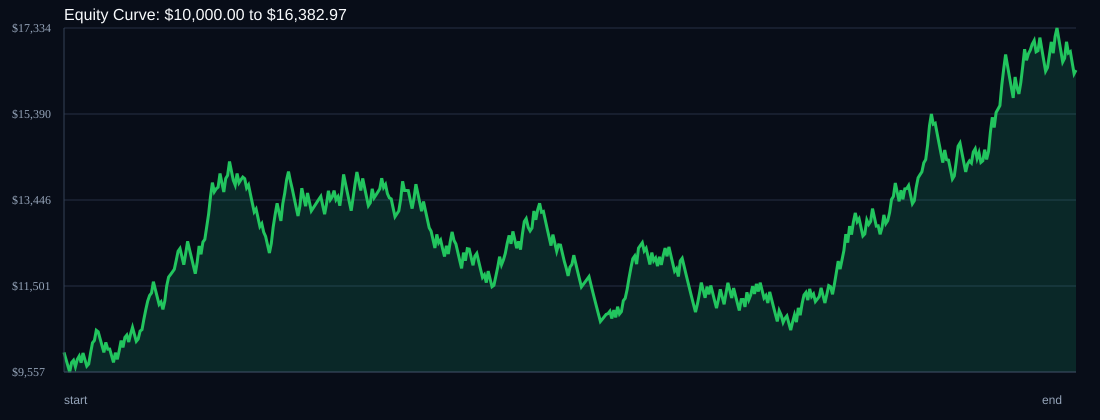

Data behind this chart, as committed beside it:
time, balance, drawdown_pct, symbol, r_multiple
, 10000, 0.0, START, 0.0
2025-07-23T08:05:00+00:00, 9850, 1.5, USDSGD, -1.0
2025-07-24T00:00:00+00:00, 9702, 2.98, USDSGD, -1.0
2025-07-24T08:05:00+00:00, 9557, 4.43, EURJPY, -1.0
2025-07-24T09:20:00+00:00, 9772, 2.28, EURJPY, 1.5
2025-07-25T02:00:00+00:00, 9821, 1.79, USDSGD, 0.3333
2025-07-28T00:10:00+00:00, 9673, 3.27, USDSGD, -1.0
2025-07-28T08:50:00+00:00, 9843, 1.57, EURJPY, 1.167
2025-07-29T01:15:00+00:00, 9916, 0.84, USDSGD, 0.4958
2025-07-29T07:35:00+00:00, 9767, 2.33, EURJPY, -1.0
2025-07-29T08:55:00+00:00, 9987, 0.13, EURJPY, 1.5
2025-07-30T00:05:00+00:00, 9837, 1.63, USDSGD, -1.0
2025-07-30T07:20:00+00:00, 9689, 3.11, EURJPY, -1.0
2025-07-30T09:15:00+00:00, 9738, 2.62, EURJPY, 0.3333
2025-07-31T05:20:00+00:00, 9992, 0.08, USDSGD, 1.739
2025-07-31T07:05:00+00:00, 10217, 0.0, EURJPY, 1.5
2025-08-01T01:10:00+00:00, 10268, 0.0, USDSGD, 0.3333
2025-08-01T08:40:00+00:00, 10499, 0.0, EURJPY, 1.5
2025-08-04T01:00:00+00:00, 10465, 0.33, USDSGD, -0.2179
2025-08-04T08:20:00+00:00, 10308, 1.82, EURJPY, -1.0
2025-08-04T09:35:00+00:00, 10153, 3.29, EURJPY, -1.0
2025-08-05T00:15:00+00:00, 10001, 4.75, USDSGD, -1.0
2025-08-05T07:25:00+00:00, 10226, 2.6, EURJPY, 1.5
2025-08-05T11:05:00+00:00, 10072, 4.06, EURJPY, -1.0
2025-08-06T01:20:00+00:00, 10074, 4.05, USDSGD, 0.008
2025-08-07T01:50:00+00:00, 9922, 5.49, USDSGD, -1.0
2025-08-07T08:55:00+00:00, 9774, 6.91, EURJPY, -1.0
2025-08-07T10:55:00+00:00, 9993, 4.81, EURJPY, 1.5
2025-08-08T01:45:00+00:00, 9844, 6.24, USDSGD, -1.0
2025-08-11T02:40:00+00:00, 10040, 4.37, USDSGD, 1.333
2025-08-11T08:35:00+00:00, 10266, 2.21, EURJPY, 1.5
2025-08-12T07:30:00+00:00, 10112, 3.68, USDSGD, -1.0
2025-08-12T08:05:00+00:00, 10340, 1.51, EURJPY, 1.5
2025-08-12T10:05:00+00:00, 10392, 1.02, EURJPY, 0.3333
2025-08-13T00:50:00+00:00, 10236, 2.51, USDSGD, -1.0
2025-08-13T07:50:00+00:00, 10415, 0.8, EURJPY, 1.167
2025-08-14T05:20:00+00:00, 10565, 0.0, USDSGD, 0.9643
2025-08-14T08:15:00+00:00, 10407, 1.5, EURJPY, -1.0
2025-08-14T11:45:00+00:00, 10251, 2.98, EURJPY, -1.0
2025-08-15T02:25:00+00:00, 10302, 2.49, USDSGD, 0.3333
2025-08-15T08:45:00+00:00, 10482, 0.79, EURJPY, 1.167
2025-08-18T00:40:00+00:00, 10516, 0.47, USDSGD, 0.2107
2025-08-18T08:05:00+00:00, 10752, 0.0, EURJPY, 1.5
2025-08-19T02:20:00+00:00, 10967, 0.0, USDSGD, 1.333
2025-08-19T08:35:00+00:00, 11159, 0.0, EURJPY, 1.167
2025-08-20T01:15:00+00:00, 11287, 0.0, USDSGD, 0.7659
2025-08-21T01:10:00+00:00, 11344, 0.0, USDSGD, 0.3333
2025-08-21T07:05:00+00:00, 11599, 0.0, EURJPY, 1.5
2025-08-22T03:35:00+00:00, 11425, 1.5, USDSGD, -1.0
2025-08-25T00:00:00+00:00, 11254, 2.98, USDSGD, -1.0
2025-08-25T07:05:00+00:00, 11085, 4.43, EURJPY, -1.0
2025-08-25T10:45:00+00:00, 11140, 3.96, EURJPY, 0.3333
2025-08-26T03:05:00+00:00, 10973, 5.4, USDSGD, -1.0
2025-08-26T09:10:00+00:00, 11165, 3.74, EURJPY, 1.167
2025-08-27T01:15:00+00:00, 11500, 0.85, USDSGD, 2.0
2025-08-27T07:25:00+00:00, 11701, 0.0, EURJPY, 1.167
2025-08-27T12:00:00+00:00, 11760, 0.0, EURJPY, 0.3333
2025-08-28T02:55:00+00:00, 11819, 0.0, USDSGD, 0.3333
2025-08-28T09:20:00+00:00, 11878, 0.0, EURJPY, 0.3333
2025-08-29T01:05:00+00:00, 12077, 0.0, USDSGD, 1.119
... 473 more rows
